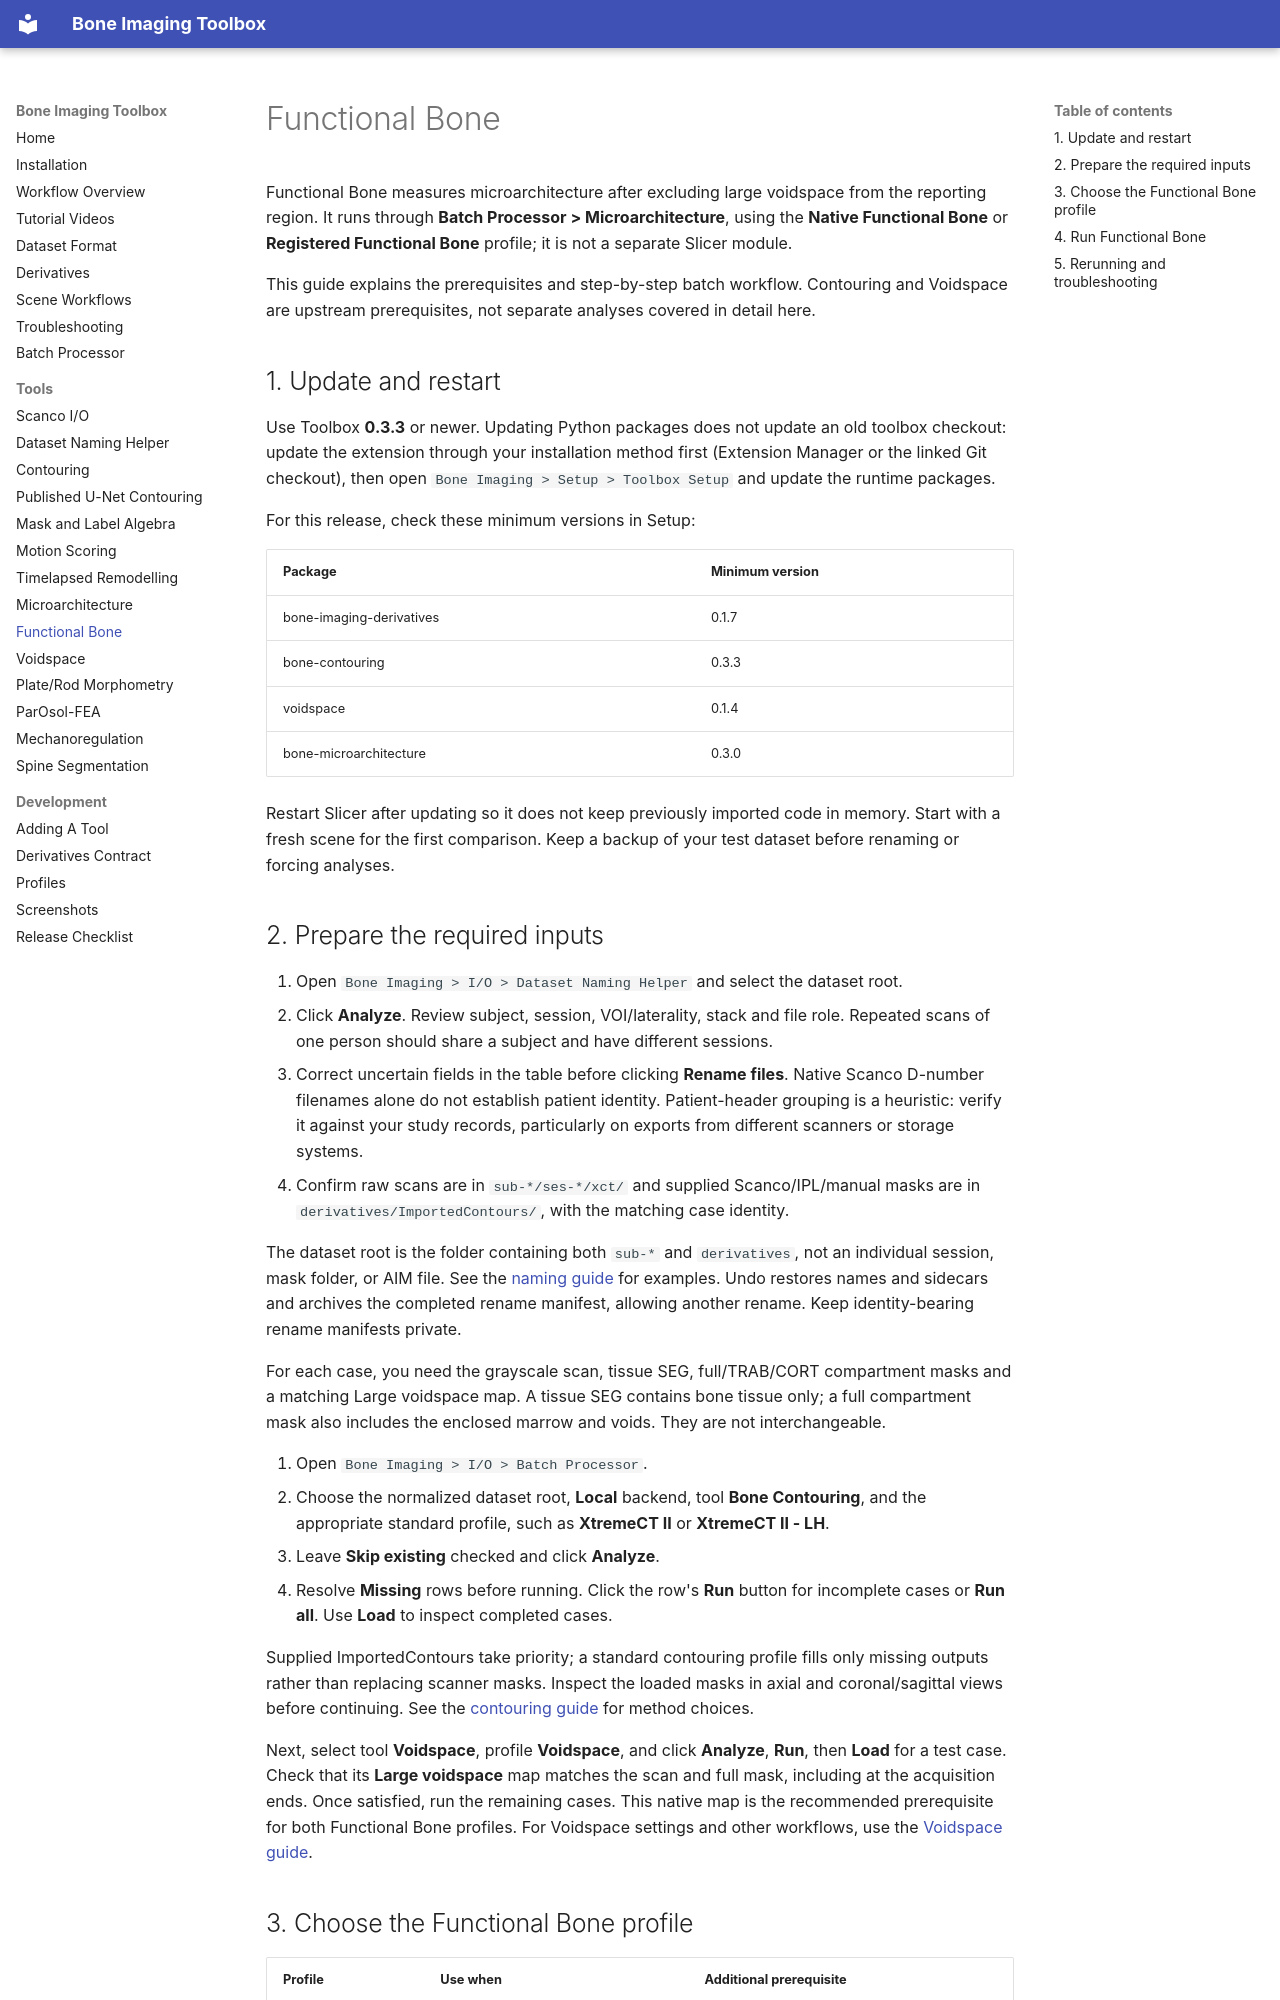

repository: wallematthias/SlicerBoneImagingToolbox · page: tutorials/functional-bone/index.html · generator: mkdocs

# Functional Bone

Functional Bone measures microarchitecture after excluding large voidspace from
the reporting region. It runs through **Batch Processor > Microarchitecture**,
using the **Native Functional Bone** or **Registered Functional Bone** profile;
it is not a separate Slicer module.

This guide explains the prerequisites and step-by-step batch workflow.
Contouring and Voidspace are upstream prerequisites, not separate analyses covered
in detail here.

## 1. Update and restart

Use Toolbox **0.3.3** or newer. Updating Python packages does not update an old
toolbox checkout: update the extension through your installation method first
(Extension Manager or the linked Git checkout), then open
`Bone Imaging > Setup > Toolbox Setup` and update the runtime packages.

For this release, check these minimum versions in Setup:

| Package | Minimum version |
| --- | --- |
| bone-imaging-derivatives | 0.1.7 |
| bone-contouring | 0.3.3 |
| voidspace | 0.1.4 |
| bone-microarchitecture | 0.3.0 |

Restart Slicer after updating so it does not keep previously imported code in
memory. Start with a fresh scene for the first comparison. Keep a backup of your
test dataset before renaming or forcing analyses.

## 2. Prepare the required inputs

1. Open `Bone Imaging > I/O > Dataset Naming Helper` and select the dataset root.
2. Click **Analyze**. Review subject, session, VOI/laterality, stack and file role.
   Repeated scans of one person should share a subject and have different sessions.
3. Correct uncertain fields in the table before clicking **Rename files**.
   Native Scanco D-number filenames alone do not establish patient identity.
   Patient-header grouping is a heuristic: verify it against your study records,
   particularly on exports from different scanners or storage systems.
4. Confirm raw scans are in `sub-*/ses-*/xct/` and supplied Scanco/IPL/manual masks
   are in `derivatives/ImportedContours/`, with the matching case identity.

The dataset root is the folder containing both `sub-*` and `derivatives`, not an
individual session, mask folder, or AIM file. See the
[naming guide](../tools/dataset-naming-helper.md) for examples. Undo restores names
and sidecars and archives the completed rename manifest, allowing another rename.
Keep identity-bearing rename manifests private.

For each case, you need the grayscale scan, tissue SEG, full/TRAB/CORT compartment
masks and a matching Large voidspace map. A tissue SEG contains bone tissue only;
a full compartment mask also includes the enclosed marrow and voids. They are
not interchangeable.

1. Open `Bone Imaging > I/O > Batch Processor`.
2. Choose the normalized dataset root, **Local** backend, tool **Bone Contouring**,
   and the appropriate standard profile, such as **XtremeCT II** or **XtremeCT II - LH**.
3. Leave **Skip existing** checked and click **Analyze**.
4. Resolve **Missing** rows before running. Click the row's **Run** button for
   incomplete cases or **Run all**. Use **Load** to inspect completed cases.

Supplied ImportedContours take priority; a standard contouring profile fills only
missing outputs rather than replacing scanner masks. Inspect the loaded masks in
axial and coronal/sagittal views before continuing. See the
[contouring guide](../tools/segmentation-and-contours.md) for method choices.

Next, select tool **Voidspace**, profile **Voidspace**, and click **Analyze**,
**Run**, then **Load** for a test case. Check that its **Large voidspace** map
matches the scan and full mask, including at the acquisition ends. Once satisfied,
run the remaining cases. This native map is the recommended prerequisite for
both Functional Bone profiles. For Voidspace settings and other workflows, use
the [Voidspace guide](../tools/voidspace.md).
